Run: headless pygame with SDL's dummy video driver; simulated clock (each Clock.tick advances the game by its frame time, no real sleeping); random seed 0; keys injected as events and as key.get_pressed() state; mouse plan: one left click at the window centre at the start of phase 2, then a move to the lower-right quarter at the start of phase 3; restart key SPACE tapped at the start of phases 3 and 4.
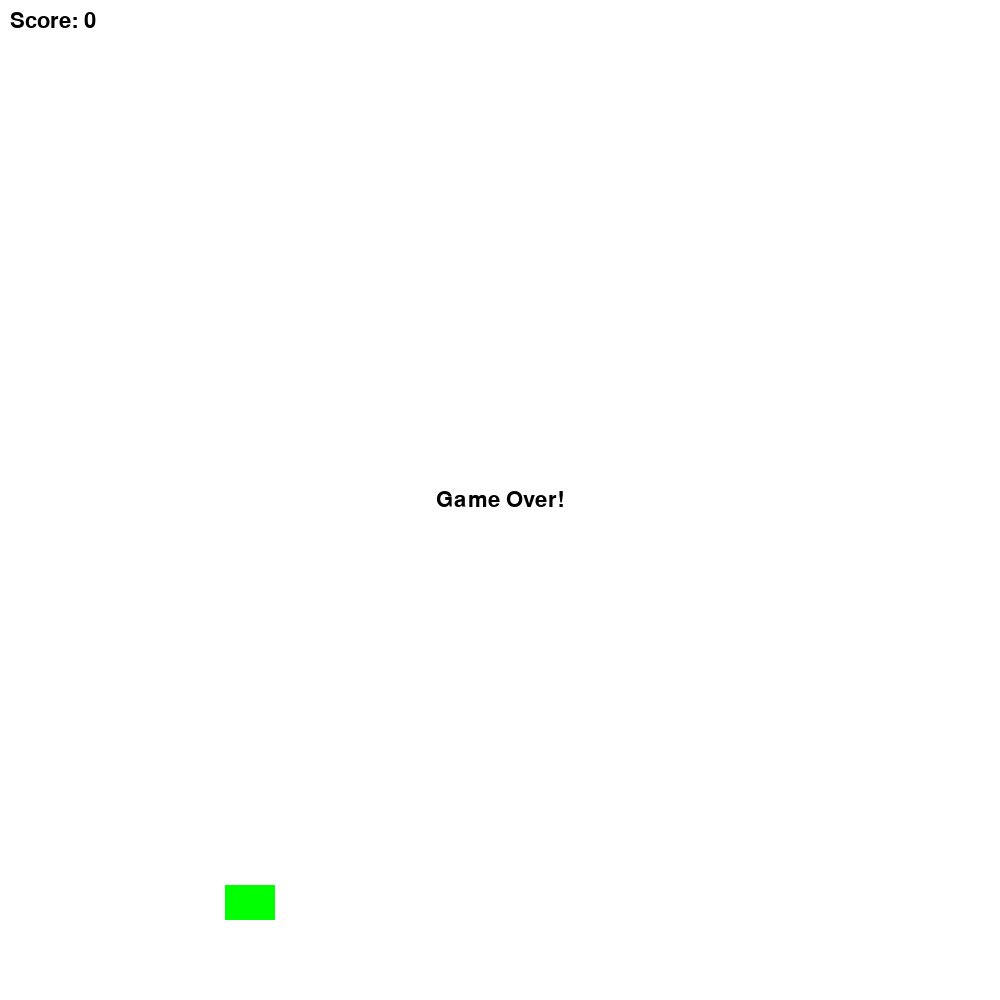
Frame 1 of 1 · flips 1–60 · no input (game ended)

The pygame program that drew these frames:

import pygame
import sys
import random

# initialize constants
SCREEN_WIDTH = 1000
SCREEN_HEIGHT = 1000
PIPE_WIDTH = 80
PIPE_GAP = 200
PIPE_FREQUENCY = 1500
BIRD_WIDTH = 50
BIRD_HEIGHT = 35
FLOOR = SCREEN_HEIGHT - 80
GRAVITY = 0.5
FLAP_STRENGTH = 12
WHITE = (255, 255, 255)
GREEN = (0, 255, 0)
BLACK = (0, 0, 0)


class Bird(pygame.sprite.Sprite):
    def __init__(self, x, y):
        super().__init__()
        self.image = pygame.Surface((BIRD_WIDTH, BIRD_HEIGHT))
        self.image.fill(GREEN)
        self.rect = self.image.get_rect(center=(x, y))
        self.velocity = 0

    def update(self):
        self.velocity += GRAVITY
        self.rect.y += int(self.velocity)
        if self.rect.bottom >= FLOOR:
            self.rect.bottom = FLOOR
            self.velocity = 0

    def flap(self):
        if self.rect.top > 0:
            self.velocity = -FLAP_STRENGTH


class Pipe(pygame.sprite.Sprite):
    def __init__(self, x, initialized=False):
        super().__init__()
        self.top_pipe_height = random.randint(50, FLOOR - PIPE_GAP)
        self.image = pygame.Surface((PIPE_WIDTH, self.top_pipe_height))
        self.image.fill(GREEN)
        self.rect = self.image.get_rect(topright=(x, 0))
        self.passed = False

        # Generate bottom pipe
        bottom_pipe_height = FLOOR - self.top_pipe_height - PIPE_GAP
        self.bottom_pipe_image = pygame.Surface((PIPE_WIDTH, bottom_pipe_height))
        self.bottom_pipe_image.fill(GREEN)
        self.bottom_pipe_rect = self.bottom_pipe_image.get_rect(bottomleft=(x, SCREEN_HEIGHT))

        if initialized:
            self.rect.x -= 2
            self.bottom_pipe_rect.x -= 2

    def update(self):
        self.rect.x -= 2
        self.bottom_pipe_rect.x -= 2

        if self.rect.right < 0:
            self.kill()


class Game:
    def __init__(self):
        pygame.init()
        self.screen = pygame.display.set_mode((SCREEN_WIDTH, SCREEN_HEIGHT))
        self.clock = pygame.time.Clock()
        self.score_font = pygame.font.Font(None, 32)
        self.reset_game()
        pygame.time.set_timer(pygame.USEREVENT, PIPE_FREQUENCY)

    def reset_game(self):
        self.game_over = False
        self.score = 0
        self.bird = Bird(SCREEN_WIDTH // 4, SCREEN_HEIGHT // 2)
        self.all_sprites = pygame.sprite.Group()
        self.all_sprites.add(self.bird)
        self.pipes = pygame.sprite.Group()

    def add_pipe(self):
        pipe = Pipe(SCREEN_WIDTH, initialized=True)
        self.pipes.add(pipe)
        self.all_sprites.add(pipe)

    def run(self, event):
        if self.game_over:
            return False

        if event.type == pygame.QUIT:
            return False
        if event.type == pygame.KEYDOWN and (event.key == pygame.K_SPACE or event.key == pygame.K_UP):
            self.bird.flap()
        if event.type == pygame.MOUSEBUTTONDOWN:
            self.bird.flap()
        if event.type == pygame.USEREVENT:
            self.add_pipe()

        self.screen.fill(WHITE)
        self.all_sprites.update()

        for entity in self.all_sprites:
            self.screen.blit(entity.image, entity.rect)
        for pipe in self.pipes:
            self.screen.blit(pipe.bottom_pipe_image, pipe.bottom_pipe_rect)

        if pygame.sprite.spritecollide(self.bird, self.pipes, False) or self.bird.rect.bottom >= FLOOR:
            self.end_game()

        pipe_list = self.pipes.sprites()
        for pipe in pipe_list:
            if pipe.rect.right < self.bird.rect.left and not pipe.passed:
                pipe.passed = True
                self.score += 1

        self.show_score()

        pygame.display.flip()
        self.clock.tick(60)
        return True

    def show_score(self):
        score_surface = self.score_font.render(f'Score: {int(self.score)}', True, BLACK)
        self.screen.blit(score_surface, (10, 10))

    def end_game(self):
        self.game_over = True
        self.show_game_over()

    def show_game_over(self):
        game_over_surface = self.score_font.render('Game Over!', True, BLACK)
        x_centered = SCREEN_WIDTH // 2 - game_over_surface.get_width() // 2
        y_centered = SCREEN_HEIGHT // 2 - game_over_surface.get_height() // 2
        self.screen.blit(game_over_surface, (x_centered, y_centered))
        pygame.display.flip()

if __name__ == '__main__':
    game = Game()
    running = True
    while running:
        event = pygame.event.poll()
        running = game.run(event)
    pygame.quit()
